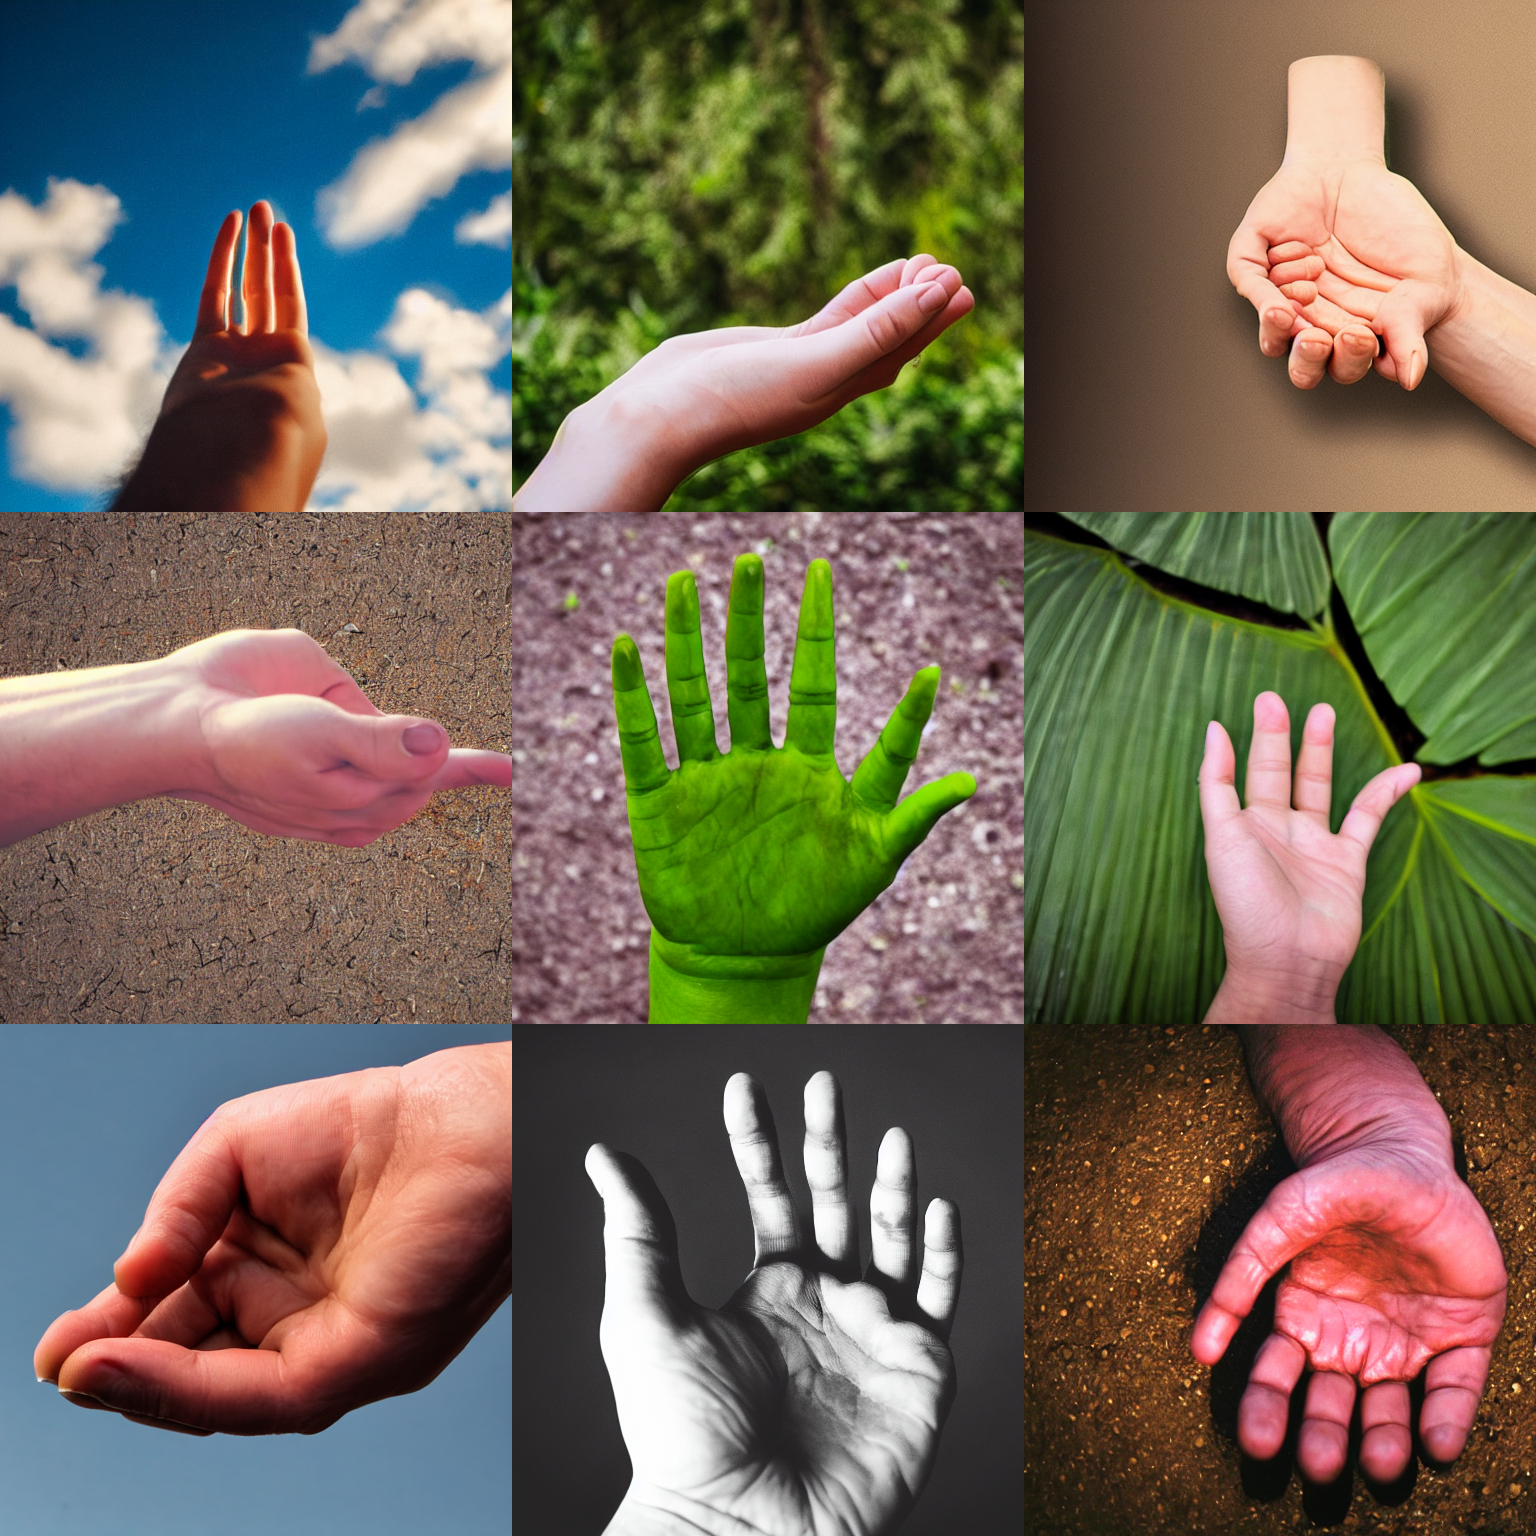
Generation parameters embedded in this image by AUTOMATIC1111 Stable Diffusion web UI or a fork of it (Forge, ...) (PNG 'parameters' text chunk):
a photo of the palm of a hand <lora:GoodHands-vanilla:1>
Steps: 30, Sampler: DPM++ 2M Karras, CFG scale: 7.5, Seed: 1234, Size: 512x512, Model hash: 658a49c08a, Model: Stable-Diffusion-v1-5, Lora hashes: "GoodHands-vanilla: c05ed279295e", Version: v1.6.0-2-g4afaaf8a